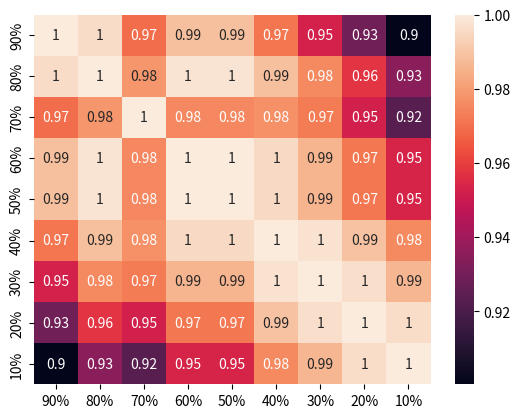

Write the Python code that produced this figure.
import matplotlib.pyplot as plt
import pandas as pd
import seaborn as sns

data = {'1to2': [445703,551755,644605,697787,732340,753127,725357,616304,135612],
        '1to3': [559,961,1060,1411,1529,1577,1550,1321,259],
        '2to1': [459446,646635,779661,903084,1018123,1114073,1193321,1149165,289529],
        '2to3': [362531,492999,779661,650479,738420,813156,876322,781376,177580],
        '3to1': [743,953,936,1388,1221,1414,1301,1743,87],
        '3to2': [335315,438560,543690,596659,634705,678892,677247,577023,130824]
        }
df = pd.DataFrame(data,columns=['1to2','1to3','2to1','2to3','3to1','3to2'])
corrMatrix = df.corr()

data2 = {'90%': [445703,559,459446,362531,743,335315],
         '80%': [551755,961,646635,492999,953,438560],
         '70%': [644605,1060,779661,779661,936,543690],
         '60%': [697787,1411,903084,650479,1388,596659],
         '50%': [697787,1411,903084,650479,1388,596659],
         '40%': [753127,1577,1114073,813156,1414,678892],
         '30%': [725357,1550,1193321,876322,1301,677247],
         '20%': [616304,1321,1149165,781376,1743,577023],
         '10%': [135612,259,289529,177580,87,130824]}
df2=pd.DataFrame(data2,columns=['90%','80%','70%','60%','50%','40%','30%','20%','10%'])
corrMatrix2 = df2.corr()

sns.heatmap(corrMatrix2, annot=True)
plt.show()